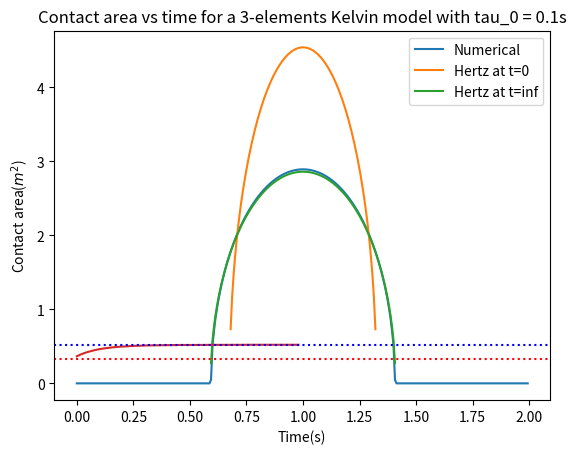

Recreate this plot in Python.
####################################################################################################
####This script is for Zener model with Kelvin representation, slightly different from Bugnicourt(2017), 
####there is no seperate elastic branch with effective shear modulus $G_{\infty}
####################################################################################################
import numpy as np
import matplotlib.pyplot as plt
#define input parameters
##time
t0 = 0
t1 = 1
dt = (t1 - t0)/50
##load(constant)
W = 1e0  # Total load

#domain size
R = 1  # Radius of demi-sphere
L = 2  # Domain size
Radius = 0.5
S = L**2  # Domain area

# Generate a 2D coordinate space
n = 300
m = 300

x, y = np.meshgrid(np.linspace(0, L, n, endpoint=False), np.linspace(0, L, m, endpoint=False))

x0 = 1
y0 = 1

E = 3  # Young's modulus
nu = 0.5
E_star = E / (1 - nu**2)  # Plane strain modulus


##################################################################
#####First just apply for demi-sphere and compare with Hertz######
##################################################################

# We define the distance from the center of the sphere
r = np.sqrt((x-x0)**2 + (y-y0)**2)

# Define the kernel in the Fourier domain
q_x = 2 * np.pi * np.fft.fftfreq(n, d=L/n)
q_y = 2 * np.pi * np.fft.fftfreq(m, d=L/m)
QX, QY = np.meshgrid(q_x, q_y)

kernel_fourier = np.zeros_like(QX)
kernel_fourier = 2 / (E_star * np.sqrt(QX**2 + QY**2))
kernel_fourier[0, 0] = 0  # Avoid division by zero at the zero frequency


h_profile = -(r**2)/(2*Radius)

def apply_integration_operator(Origin, kernel_fourier, h_profile):
    # Compute the Fourier transform of the input image
    Origin2fourier = np.fft.fft2(Origin, norm='ortho')

    Middle_fourier = Origin2fourier * kernel_fourier

    Middle = np.fft.ifft2(Middle_fourier, norm='ortho').real

    Gradient = Middle - h_profile

    return Gradient, Origin2fourier#true gradient

def contact_solver(n, m, W, S, E_star, h_profile, tol=1e-6, iter_max=200):
    
    # Initial pressure distribution
    P = np.full((n, m), W / S)  # Initial guess for the pressure

    #initialize the search direction
    T = np.zeros((n, m))

    #set the norm of surface(to normalze the error)
    h_rms = np.std(h_profile)

    #initialize G_norm and G_old
    G_norm = 0
    G_old = 1

    #initialize delta
    delta = 0

    # Initialize variables for the iteration
    k = 0  # Iteration counter
    error = np.inf  # Initialize error
    h_rms = np.std(h_profile)

    while np.abs(error) > tol and k < iter_max:

        S = P > 0

        G, P_fourier = apply_integration_operator(P, kernel_fourier, h_profile)

        G -= G[S].mean()

        G_norm = np.linalg.norm(G[S])**2

        # Calculate the search direction
        T[S] = G[S] + delta * G_norm / G_old * T[S]
        T[~S] = 0 

        # Update G_old
        G_old = G_norm

        # Set R
        R, T_fourier  = apply_integration_operator(T, kernel_fourier, h_profile)
        R += h_profile
        R -= R[S].mean()

        # Calculate the step size tau
        tau = np.vdot(G[S], T[S]) / np.vdot(R[S], T[S])

        # Update P
        P -= tau * T        
        P *= P > 0

        # identify the inadmissible points
        R = (P == 0) & (G < 0)

        if R.sum() == 0:
            delta = 1
        else:
            delta = 0

        # Enforce the applied force constraint
        P = W * P / np.mean(P) / L**2  

        # Calculate the error for convergence checking
        error = np.vdot(P, (G - np.min(G))) / (P.sum()*h_rms) 
        print(delta, error, k, np.mean(P), np.mean(P>0), tau)
        
        k += 1  # Increment the iteration counter

    # Ensure a positive gap by updating G
    G = G - np.min(G)

    displacement_fourier = P_fourier * kernel_fourier
    displacement = np.fft.ifft2(displacement_fourier, norm='ortho').real

    return displacement, P

#first we only consider one branch
G_0 = 2.75  # MPa
G_1 = 2.75  # MPa
G_inf = 1/(1/G_0 + 1/G_1)  # MPa

print('G_inf:', G_inf)

tau_0 = .1  # s
eta_1 = G_1 * tau_0  # Characteristic time

#######################################
###if we let k_branch=1, we can compare the real contact area with hertz solution at t=0 and t>>\tau_0
#######################################
k_branch = 1

alpha2 = (G_1 + eta_1/dt)/(1 + G_1/G_0 + eta_1/G_0/dt)
beta = (eta_1/dt)/(1+G_1/G_0+eta_1/G_0/dt)
gamma = (eta_1/G_0/dt)/(1+G_1/G_0+eta_1/G_0/dt)

Surface = h_profile


U = np.zeros((n, m))
M = np.zeros((n, m))

Ac=[]

for t in np.arange(t0, t1, dt):
    #main step1: Update the surface profile
    H_new = alpha2*Surface - beta*U + gamma*M

    #main step2: Update the partial displacement
    M_new, P = contact_solver(n, m, W, S, E_star, H_new, tol=1e-6, iter_max=200)

    Ac.append(np.mean(P > 0)*S)

    #main step3: Update the global displacement
    U_new = (1/alpha2)*(M_new - gamma*M + beta*U)

    M = M_new
    #main step4: Update the total displacement field
    U = U_new


#######################################
###Hertzian contact theory reference
#######################################
##Hertz solution at t0    
E_effective_t0 = 2*G_0*(1+nu)/(1-nu**2)

p0_t0 = (6*W*(E_effective_t0)**2/(np.pi**3*Radius**2))**(1/3)
a_t0 = (3*W*Radius/(4*(E_effective_t0)))**(1/3)
##Hertz solution at t_inf
E_effective_inf = 2*G_inf*(1+nu)/(1-nu**2)

p0_t_inf = (6*W*(E_effective_inf)**2/(np.pi**3*Radius**2))**(1/3)
a_t_inf = (3*W*Radius/(4*(E_effective_inf)))**(1/3)


plt.plot(x[n//2], P[n//2])
plt.plot(x[n//2], p0_t0*np.sqrt(1 - (x[n//2]-x0)**2 / a_t0**2))
plt.plot(x[n//2], p0_t_inf*np.sqrt(1 - (x[n//2]-x0)**2 / a_t_inf**2))
plt.legend(["Numerical", "Hertz at t=0", "Hertz at t=inf"])
plt.xlabel("x")
plt.ylabel("Pressure distribution")
plt.show()

Ac_hertz_t0 = np.pi*a_t0**2
Ac_hertz_t_inf = np.pi*a_t_inf**2

print("Analytical contact area radius at t0:", a_t0)
print("Analytical contact area radius at t_inf:", a_t_inf)
print("Analytical maximum pressure at t0:", p0_t0)
print("Analytical maximum pressure at t_inf:", p0_t_inf)
print("Numerical contact area at t0:", Ac[0])
print("Numerical contact area at t_inf",  Ac[-1])
print("Analyical contact area at t0:", Ac_hertz_t0)
print("Analyical contact area at t_inf:", Ac_hertz_t_inf)
plt.plot(np.arange(t0, t1, dt), Ac)
plt.axhline(Ac_hertz_t0, color='red', linestyle='dotted')
plt.axhline(Ac_hertz_t_inf, color='blue', linestyle='dotted')
plt.xlabel("Time(s)")
plt.ylabel("Contact area($m^2$)")
plt.legend(["Numerical", "Hertz at t=0", "Hertz at t=inf"])
#define a title that can read parameter tau_0
plt.title("Contact area vs time for a 3-elements Kelvin model with tau_0 = " + str(tau_0) + "s")
#plt.axhline(Ac_hertz_t_inf, color='blue')
plt.show()